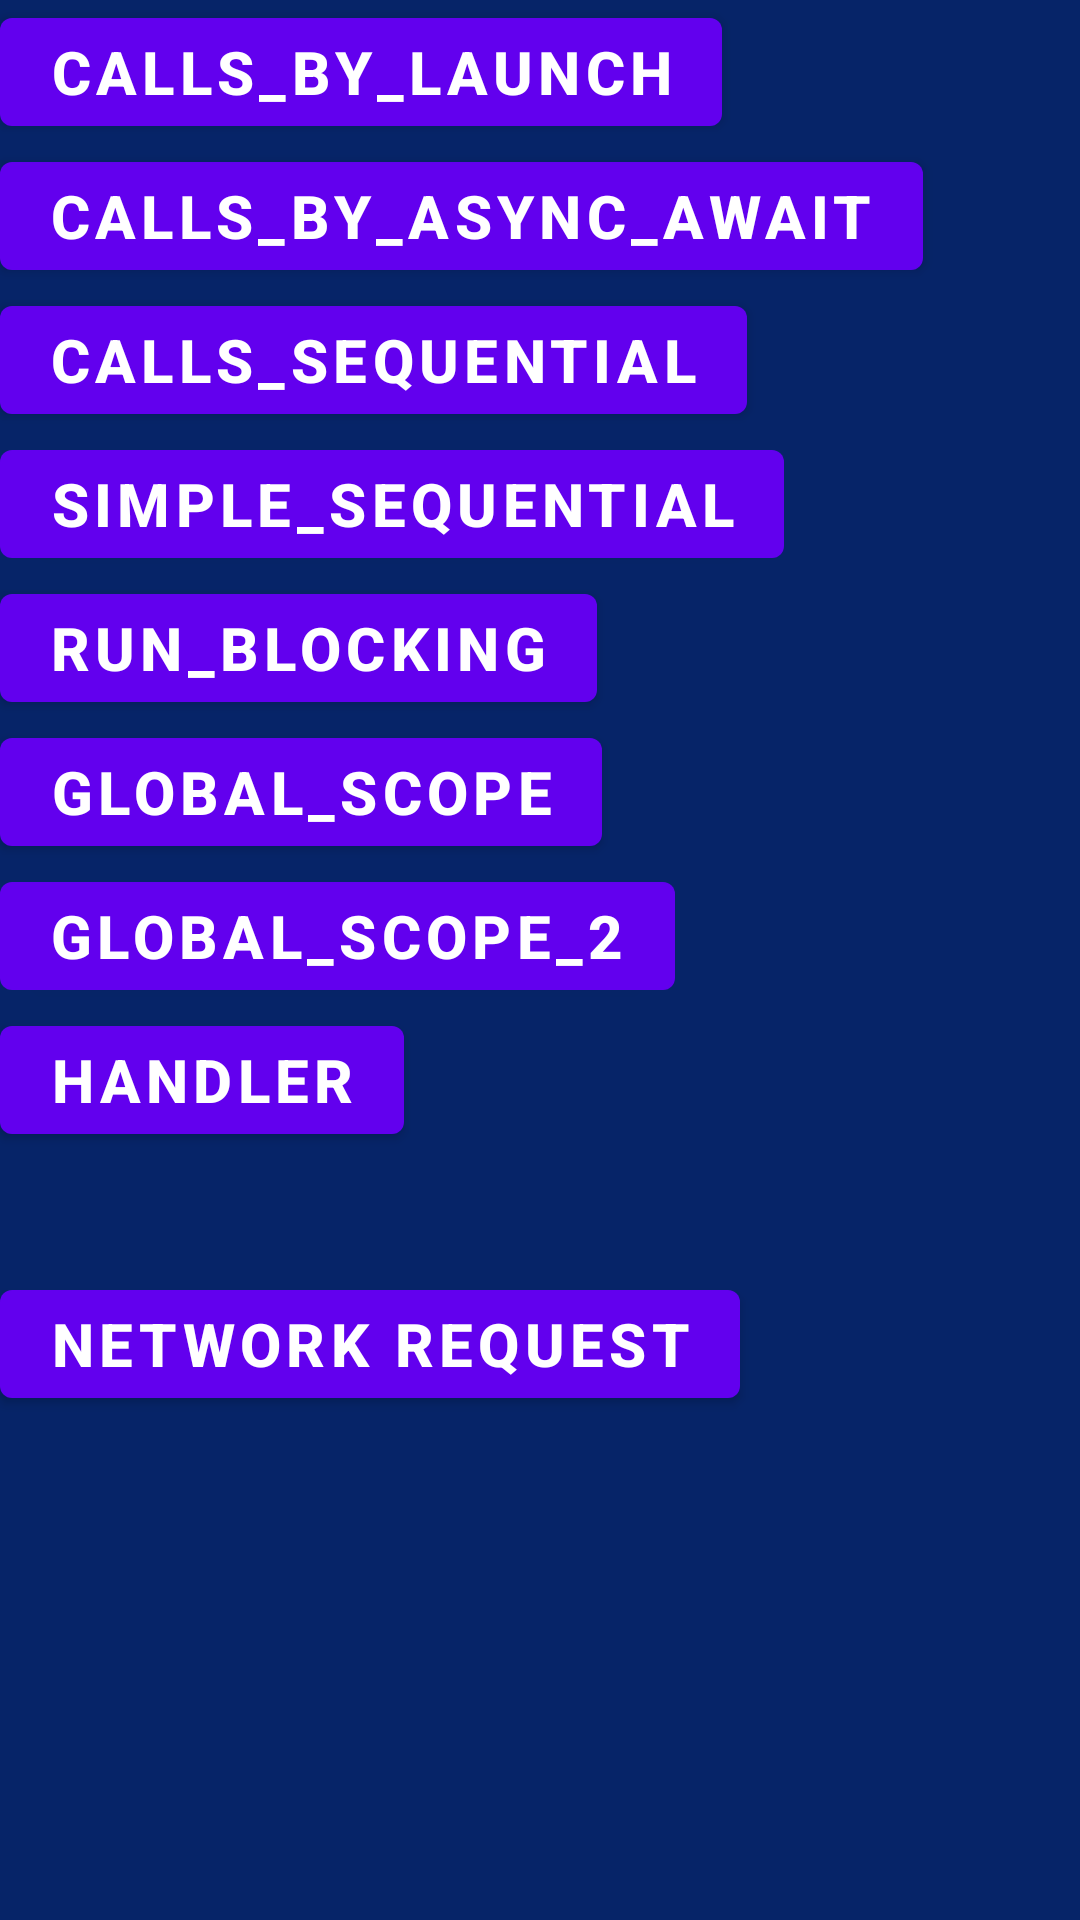

Produce the Android XML layout that renders to this screen, including the resource entries it uses.
<!-- AndroidManifest.xml: application theme SplashTheme -->
<!-- res/layout/fragment_coroutines.xml -->
<?xml version="1.0" encoding="utf-8"?>
<LinearLayout
    xmlns:android="http://schemas.android.com/apk/res/android"
    xmlns:app="http://schemas.android.com/apk/res-auto"
    xmlns:tools="http://schemas.android.com/tools"
    android:layout_width="match_parent"
    android:layout_height="match_parent"
    android:orientation="vertical"
    android:background="@color/blue"
    tools:context=".practice.view.home.CoroutineFragment">

    <com.google.android.material.button.MaterialButton
        android:id="@+id/btn_calls_by_launch"
        android:layout_width="wrap_content"
        android:layout_height="wrap_content"
        android:text="calls_by_launch"
        android:textColor="@color/white"
        android:textSize="20sp"
        android:textStyle="bold"/>

    <com.google.android.material.button.MaterialButton
        android:id="@+id/btn_calls_by_async_await"
        android:layout_width="wrap_content"
        android:layout_height="wrap_content"
        android:text="calls_by_async_await"
        android:textColor="@color/white"
        android:textSize="20sp"
        android:textStyle="bold"/>

    <com.google.android.material.button.MaterialButton
        android:id="@+id/btn_calls_sequential"
        android:layout_width="wrap_content"
        android:layout_height="wrap_content"
        android:text="calls_sequential"
        android:textColor="@color/white"
        android:textSize="20sp"
        android:textStyle="bold"/>

    <com.google.android.material.button.MaterialButton
        android:id="@+id/btn_simple_sequential"
        android:layout_width="wrap_content"
        android:layout_height="wrap_content"
        android:text="simple_sequential"
        android:textColor="@color/white"
        android:textSize="20sp"
        android:textStyle="bold"/>

    <com.google.android.material.button.MaterialButton
        android:id="@+id/btn_run_blocking"
        android:layout_width="wrap_content"
        android:layout_height="wrap_content"
        android:text="run_blocking"
        android:textColor="@color/white"
        android:textSize="20sp"
        android:textStyle="bold"/>

    <com.google.android.material.button.MaterialButton
        android:id="@+id/btn_global_scope"
        android:layout_width="wrap_content"
        android:layout_height="wrap_content"
        android:text="global_scope"
        android:textColor="@color/white"
        android:textSize="20sp"
        android:textStyle="bold"/>

    <com.google.android.material.button.MaterialButton
        android:id="@+id/btn_global_scope_second"
        android:layout_width="wrap_content"
        android:layout_height="wrap_content"
        android:text="global_scope_2"
        android:textColor="@color/white"
        android:textSize="20sp"
        android:textStyle="bold"/>

    <com.google.android.material.button.MaterialButton
        android:id="@+id/btn_handler"
        android:layout_width="wrap_content"
        android:layout_height="wrap_content"
        android:text="handler"
        android:textColor="@color/white"
        android:textSize="20sp"
        android:textStyle="bold"/>

    <com.google.android.material.button.MaterialButton
        android:id="@+id/btn_network_requests"
        android:layout_width="wrap_content"
        android:layout_height="wrap_content"
        android:text="@string/network_request"
        android:textColor="@color/white"
        android:textSize="20sp"
        android:textStyle="bold"
        android:layout_marginTop="40dp"/>
</LinearLayout>
<!-- resources referenced by this layout -->
<resources>
  <color name="blue">#062468</color>
  <color name="white">#FFFFFFFF</color>
  <string name="network_request">Network request</string>
  <style name="SplashTheme" parent="Theme.KotlinX">
          <item name="android:windowBackground">@drawable/splash_screen</item>
      </style>
  <style name="Theme.KotlinX" parent="Theme.MaterialComponents.DayNight.DarkActionBar">
          
          <item name="colorPrimary">@color/purple_500</item>
          <item name="colorPrimaryVariant">@color/purple_700</item>
          <item name="colorOnPrimary">@color/white</item>
          
  
          <item name="colorSecondary">@color/ripple_effect_color</item>
          <item name="colorSecondaryVariant">@color/teal_700</item>
          <item name="colorOnSecondary">@color/black</item>
          
          <item name="android:statusBarColor" tools:targetApi="l">?attr/colorPrimary</item>
          <item name="android:navigationBarColor" tools:targetApi="l">?attr/colorPrimary</item>
          
          <item name="colorControlHighlight">@color/ripple_effect_color</item>
      </style>
  <!-- drawable splash_screen (drawable) -->
  <?xml version="1.0" encoding="utf-8"?>
  <layer-list xmlns:android="http://schemas.android.com/apk/res/android"
      android:opacity="opaque">
  
      <item android:drawable="@drawable/background_screen" />
  
      <item
          android:width="176dp"
          android:height="320dp"
          android:drawable="@drawable/splash_png"
          android:gravity="center" />
  
  </layer-list>
  <color name="purple_500">#FF6200EE</color>
  <color name="purple_700">#FF3700B3</color>
  <color name="ripple_effect_color">#80FF0000</color>
  <color name="teal_700">#FF018786</color>
  <color name="black">#FF000000</color>
  <!-- drawable background_screen (drawable) -->
  <?xml version="1.0" encoding="utf-8"?>
  <shape xmlns:android="http://schemas.android.com/apk/res/android">
      <gradient
          android:type="linear"
          android:angle="270"
          android:startColor="@color/dark_blue"
          android:endColor="@color/dark" />
  </shape>
  <!-- drawable splash_png: png bitmap (drawable, 56642 bytes) -->
  <color name="dark_blue">#04295C</color>
  <color name="dark">#041737</color>
</resources>
